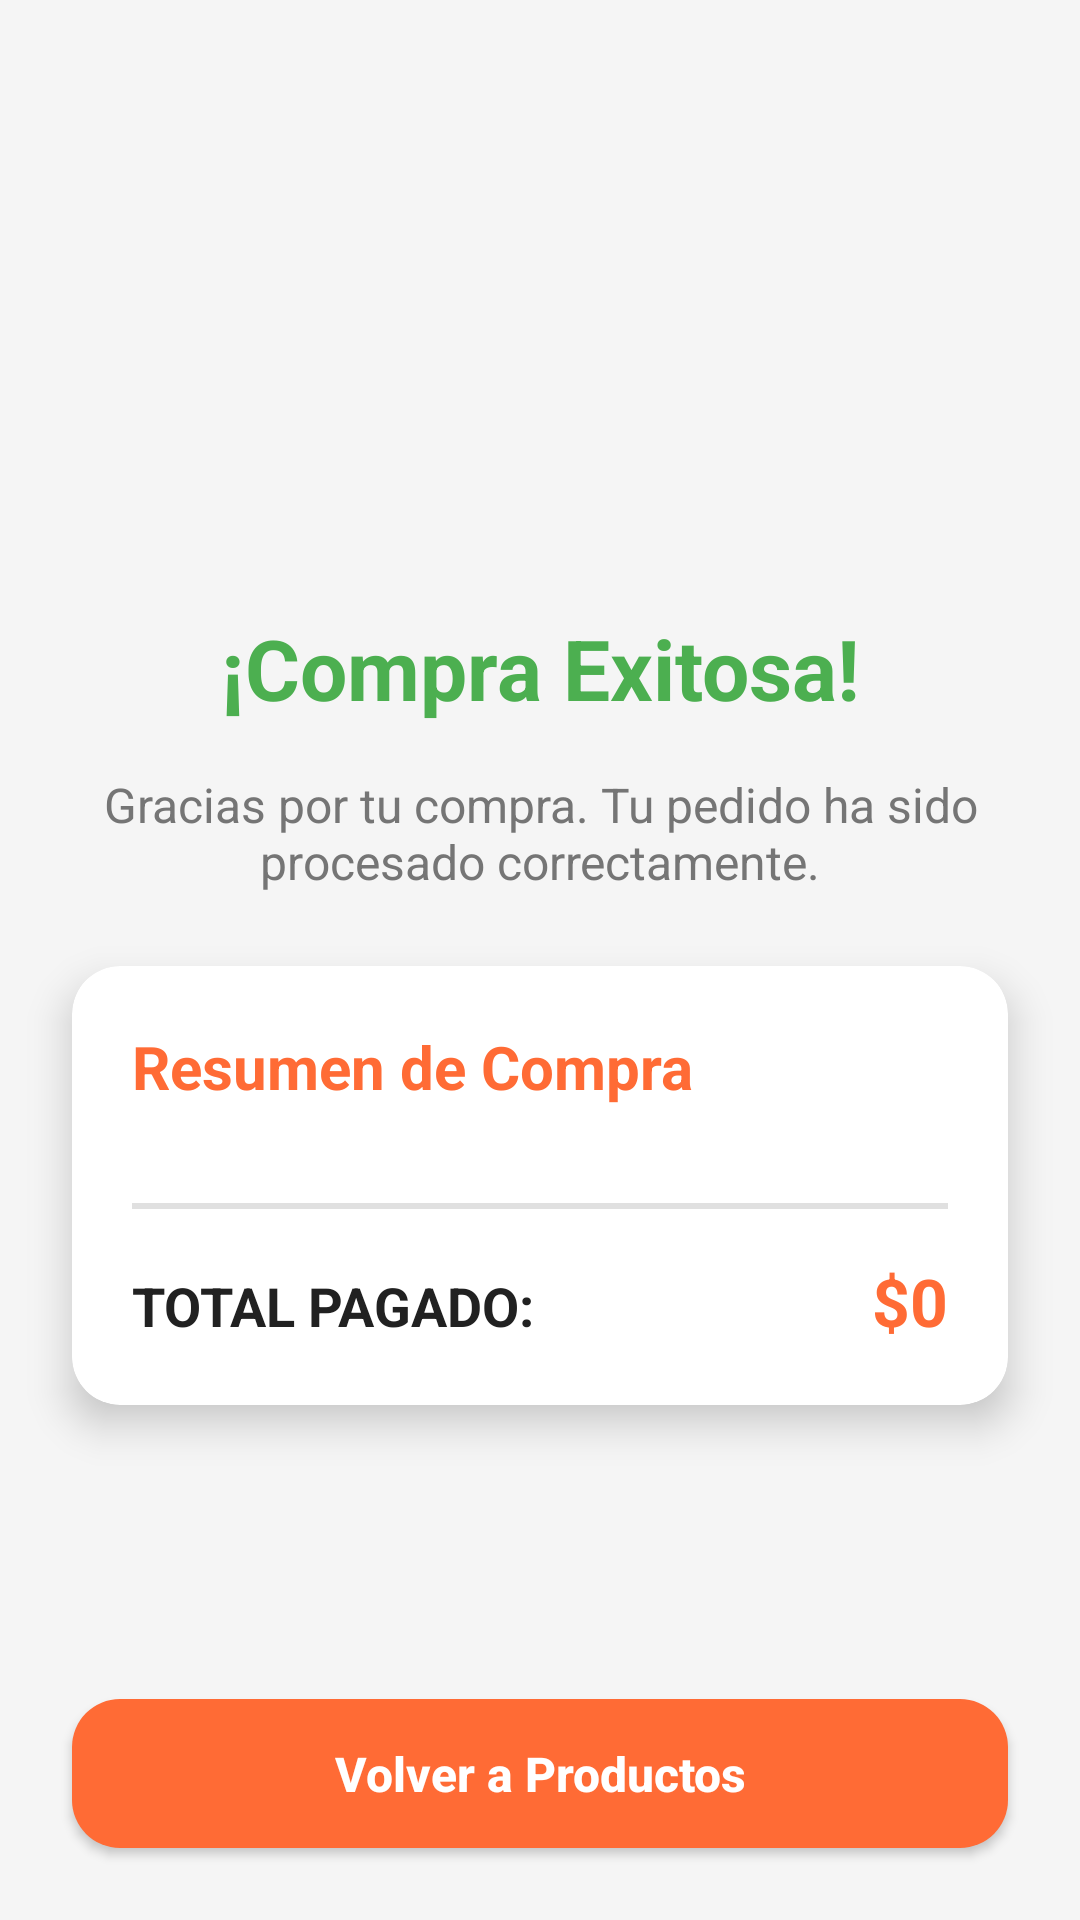

Here is an Android app screen rendered from its layout file. Give the layout XML and the strings, colors and styles it references.
<!-- AndroidManifest.xml: application theme Theme.TiendaOnlineApp -->
<!-- res/layout/activity_confirmacion_compra.xml -->
<?xml version="1.0" encoding="utf-8"?>
<androidx.constraintlayout.widget.ConstraintLayout xmlns:android="http://schemas.android.com/apk/res/android"
    xmlns:app="http://schemas.android.com/apk/res-auto"
    android:layout_width="match_parent"
    android:layout_height="match_parent"
    android:background="@color/colorBackground">

    
    <ImageView
        android:id="@+id/ivExito"
        android:layout_width="120dp"
        android:layout_height="120dp"
        android:src="@drawable/ic_shopping_cart"
        android:contentDescription="Compra exitosa"
        app:tint="@color/colorSuccess"
        android:layout_marginTop="60dp"
        app:layout_constraintTop_toTopOf="parent"
        app:layout_constraintStart_toStartOf="parent"
        app:layout_constraintEnd_toEndOf="parent"/>

    
    <TextView
        android:id="@+id/tvTitulo"
        android:layout_width="wrap_content"
        android:layout_height="wrap_content"
        android:text="¡Compra Exitosa!"
        android:textSize="28sp"
        android:textStyle="bold"
        android:textColor="@color/colorSuccess"
        android:layout_marginTop="24dp"
        app:layout_constraintTop_toBottomOf="@id/ivExito"
        app:layout_constraintStart_toStartOf="parent"
        app:layout_constraintEnd_toEndOf="parent"/>

    
    <TextView
        android:id="@+id/tvMensaje"
        android:layout_width="0dp"
        android:layout_height="wrap_content"
        android:text="Gracias por tu compra. Tu pedido ha sido procesado correctamente."
        android:textSize="16sp"
        android:textColor="@color/colorTextSecondary"
        android:textAlignment="center"
        android:layout_marginTop="16dp"
        android:layout_marginStart="32dp"
        android:layout_marginEnd="32dp"
        app:layout_constraintTop_toBottomOf="@id/tvTitulo"
        app:layout_constraintStart_toStartOf="parent"
        app:layout_constraintEnd_toEndOf="parent"/>

    
    <androidx.cardview.widget.CardView
        android:id="@+id/cardResumen"
        android:layout_width="0dp"
        android:layout_height="wrap_content"
        android:layout_margin="24dp"
        app:cardCornerRadius="16dp"
        app:cardElevation="8dp"
        app:cardBackgroundColor="@color/colorSurface"
        app:layout_constraintTop_toBottomOf="@id/tvMensaje"
        app:layout_constraintStart_toStartOf="parent"
        app:layout_constraintEnd_toEndOf="parent">

        <LinearLayout
            android:layout_width="match_parent"
            android:layout_height="wrap_content"
            android:orientation="vertical"
            android:padding="20dp">

            <TextView
                android:layout_width="wrap_content"
                android:layout_height="wrap_content"
                android:text="Resumen de Compra"
                android:textSize="20sp"
                android:textStyle="bold"
                android:textColor="@color/colorPrimary"
                android:layout_marginBottom="16dp"/>

            
            <androidx.core.widget.NestedScrollView
                android:layout_width="match_parent"
                android:layout_height="wrap_content"
                android:maxHeight="300dp">

                <LinearLayout
                    android:id="@+id/containerResumen"
                    android:layout_width="match_parent"
                    android:layout_height="wrap_content"
                    android:orientation="vertical"/>

            </androidx.core.widget.NestedScrollView>

            
            <View
                android:layout_width="match_parent"
                android:layout_height="2dp"
                android:background="@color/colorBorder"
                android:layout_marginTop="16dp"
                android:layout_marginBottom="16dp"/>

            
            <LinearLayout
                android:layout_width="match_parent"
                android:layout_height="wrap_content"
                android:orientation="horizontal">

                <TextView
                    android:layout_width="0dp"
                    android:layout_height="wrap_content"
                    android:layout_weight="1"
                    android:text="TOTAL PAGADO:"
                    android:textSize="18sp"
                    android:textStyle="bold"
                    android:textColor="@color/colorTextPrimary"/>

                <TextView
                    android:id="@+id/tvTotalPagado"
                    android:layout_width="wrap_content"
                    android:layout_height="wrap_content"
                    android:text="$0"
                    android:textSize="22sp"
                    android:textStyle="bold"
                    android:textColor="@color/colorPrimary"/>

            </LinearLayout>

        </LinearLayout>

    </androidx.cardview.widget.CardView>

    
    <Button
        android:id="@+id/btnVolver"
        style="@style/PrimaryButtonStyle"
        android:layout_width="0dp"
        android:layout_height="wrap_content"
        android:text="Volver a Productos"
        android:textSize="16sp"
        android:layout_margin="24dp"
        app:layout_constraintBottom_toBottomOf="parent"
        app:layout_constraintStart_toStartOf="parent"
        app:layout_constraintEnd_toEndOf="parent"/>

</androidx.constraintlayout.widget.ConstraintLayout>
<!-- resources referenced by this layout -->
<resources>
  <color name="colorBackground">#F5F5F5</color>
  <color name="colorBorder">#E0E0E0</color>
  <color name="colorPrimary">#FF6B35</color>
  <color name="colorSuccess">#4CAF50</color>
  <color name="colorSurface">#FFFFFF</color>
  <color name="colorTextPrimary">#212121</color>
  <color name="colorTextSecondary">#757575</color>
  <style name="PrimaryButtonStyle" parent="Widget.AppCompat.Button">
          <item name="android:textColor">@android:color/white</item>
          <item name="android:textSize">16sp</item>
          <item name="android:textStyle">bold</item>
          <item name="android:padding">14dp</item>
          <item name="android:background">@drawable/button_primary</item>
          <item name="android:elevation">4dp</item>
          <item name="android:textAllCaps">false</item>
      </style>
  <style name="Theme.TiendaOnlineApp" parent="Base.Theme.TiendaOnlineApp" />
  <!-- drawable button_primary (drawable) -->
  <?xml version="1.0" encoding="utf-8"?>
  <shape xmlns:android="http://schemas.android.com/apk/res/android"
      android:shape="rectangle">
  
      <solid android:color="@color/colorButtonPrimary"/>
  
      <corners android:radius="16dp"/>
  
      <padding
          android:left="24dp"
          android:right="24dp"
          android:top="14dp"
          android:bottom="14dp"/>
  
  </shape>
  <style name="Base.Theme.TiendaOnlineApp" parent="Theme.Material3.DayNight.NoActionBar">
          
          
      </style>
  <color name="colorButtonPrimary">#FF6B35</color>
</resources>
